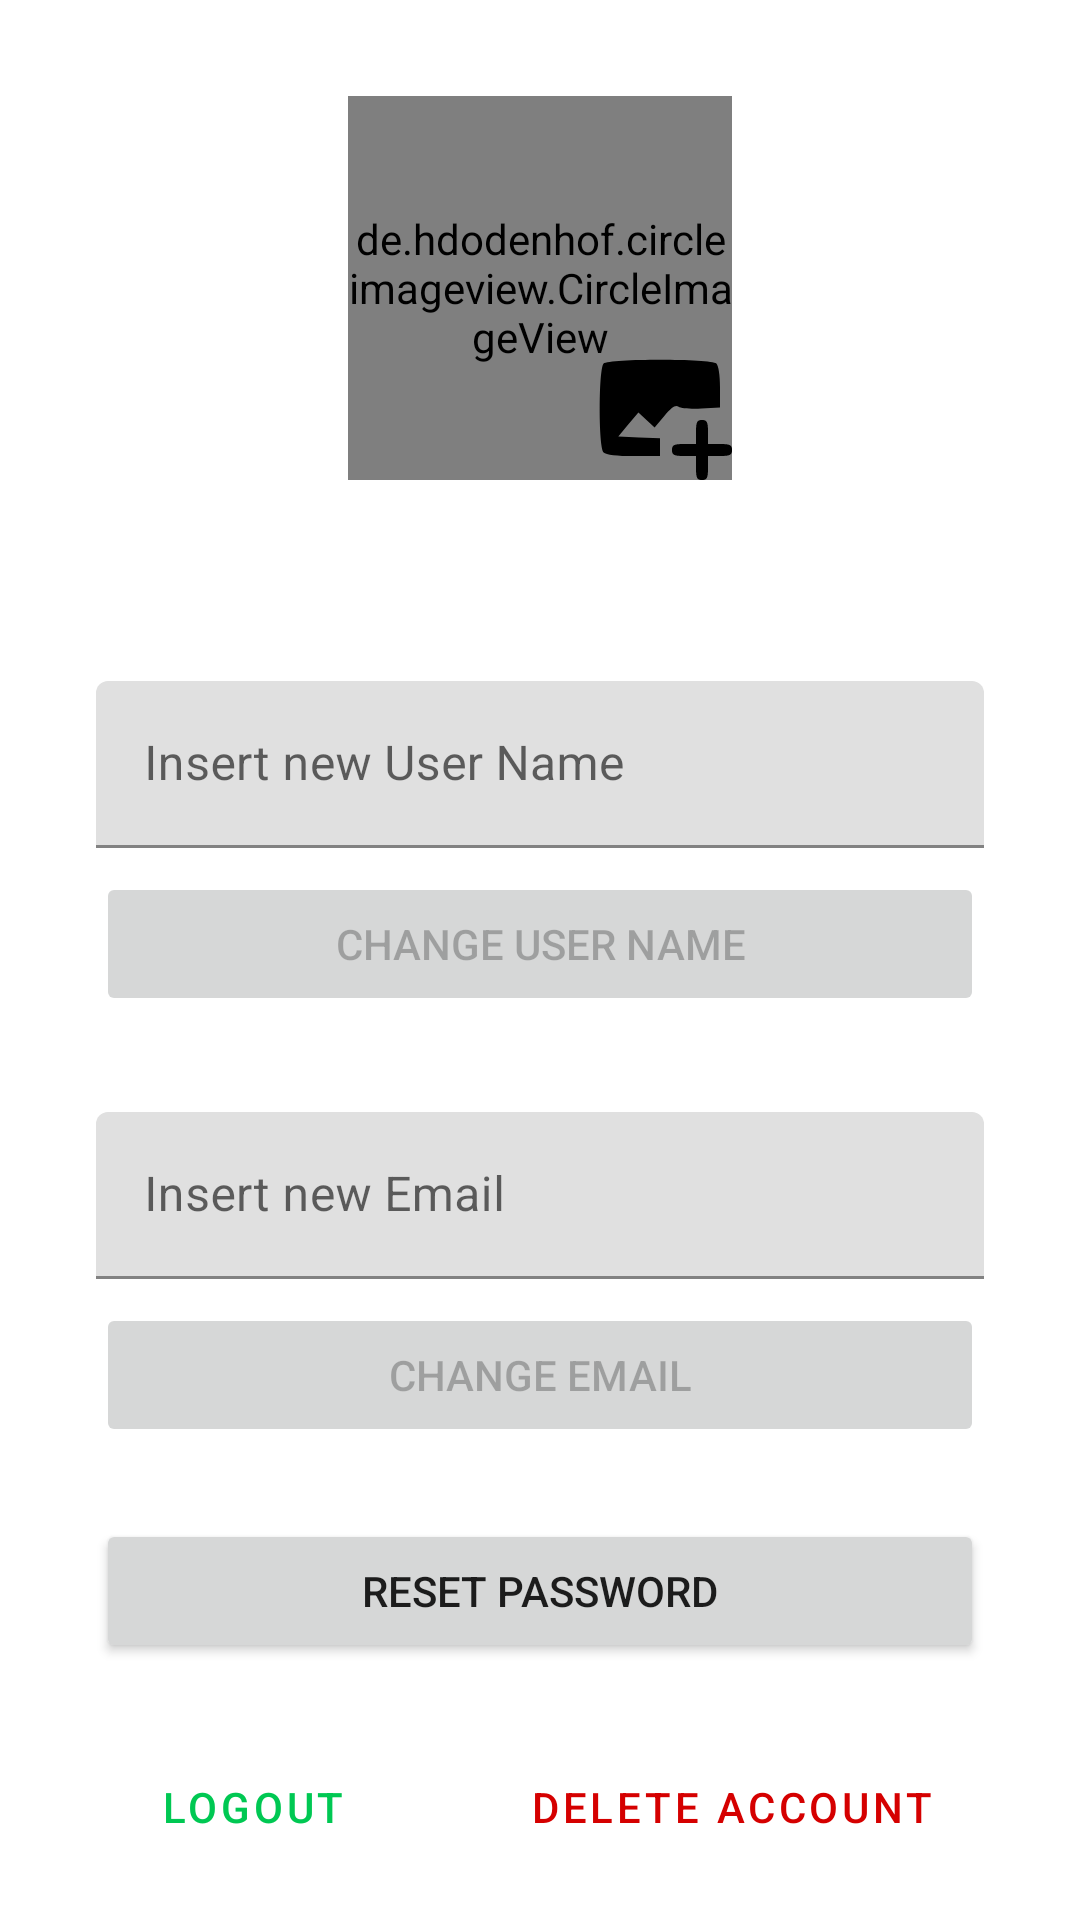

Reconstruct the res/layout file that produces this screen, plus the resources it refers to.
<!-- AndroidManifest.xml: application theme Theme.Letsgreen -->
<!-- res/layout/fragment_user_profile.xml -->
<?xml version="1.0" encoding="utf-8"?>
<androidx.constraintlayout.widget.ConstraintLayout xmlns:android="http://schemas.android.com/apk/res/android"
    xmlns:app="http://schemas.android.com/apk/res-auto"
    xmlns:tools="http://schemas.android.com/tools"
    android:layout_width="match_parent"
    android:layout_height="match_parent"
    tools:context=".ui.Login.Login">

    <ScrollView
        android:id="@+id/verticalScrollView"
        android:layout_width="match_parent"
        android:layout_height="match_parent"
        app:layout_constraintBottom_toBottomOf="parent"
        app:layout_constraintEnd_toEndOf="parent"
        app:layout_constraintStart_toStartOf="parent"
        app:layout_constraintTop_toTopOf="parent">

        <androidx.constraintlayout.widget.ConstraintLayout
            android:id="@+id/scrollLayout"
            android:layout_width="match_parent"
            android:layout_height="wrap_content">

            <de.hdodenhof.circleimageview.CircleImageView
                android:id="@+id/profile_image"
                android:layout_width="128dp"
                android:layout_height="128dp"
                android:layout_marginTop="32dp"
                android:src="@drawable/image_profile"
                app:civ_border_color="@color/green"
                app:civ_border_width="2dp"
                app:layout_constraintEnd_toEndOf="parent"
                app:layout_constraintStart_toStartOf="parent"
                app:layout_constraintTop_toTopOf="parent" />

            <ImageButton
                android:id="@+id/addPhoto"
                android:layout_width="48dp"
                android:layout_height="48dp"
                android:background="#00000000"
                android:src="@drawable/ic_icons8_add_image_48"
                android:contentDescription="@string/addphoto"
                app:layout_constraintBottom_toBottomOf="@+id/profile_image"
                app:layout_constraintEnd_toEndOf="@+id/profile_image" />

            <TextView
                android:id="@+id/textemailUser"
                android:layout_width="wrap_content"
                android:layout_height="wrap_content"
                android:layout_marginTop="24dp"
                android:contentDescription="@string/username"
                app:layout_constraintEnd_toEndOf="parent"
                app:layout_constraintStart_toStartOf="parent"
                app:layout_constraintTop_toBottomOf="@+id/profile_image" />

            <com.google.android.material.textfield.TextInputLayout
                android:id="@+id/newUsername"
                android:layout_width="match_parent"
                android:layout_height="wrap_content"
                android:layout_marginStart="32dp"
                android:layout_marginTop="24dp"
                android:layout_marginEnd="32dp"
                android:hint="@string/insert_new_user_name"
                app:layout_constraintEnd_toEndOf="parent"
                app:layout_constraintStart_toStartOf="parent"
                app:layout_constraintTop_toBottomOf="@+id/textemailUser">

                <com.google.android.material.textfield.TextInputEditText
                    android:id="@+id/textInputUserNameChange"
                    android:layout_width="match_parent"
                    android:layout_height="wrap_content" />

            </com.google.android.material.textfield.TextInputLayout>

            <Button
                android:id="@+id/buttonChangeUserName"
                android:layout_width="0dp"
                android:layout_height="wrap_content"
                android:layout_marginStart="32dp"
                android:layout_marginTop="8dp"
                android:layout_marginEnd="32dp"
                android:enabled="false"
                android:text="change User Name"
                app:layout_constraintEnd_toEndOf="parent"
                app:layout_constraintStart_toStartOf="parent"
                app:layout_constraintTop_toBottomOf="@+id/newUsername" />

            <com.google.android.material.textfield.TextInputLayout
                android:id="@+id/newEmailTextField"
                android:layout_width="match_parent"
                android:layout_height="wrap_content"
                android:layout_marginStart="32dp"
                android:layout_marginTop="32dp"
                android:layout_marginEnd="32dp"
                android:hint="@string/insertNewEmail"
                app:layout_constraintEnd_toEndOf="parent"
                app:layout_constraintStart_toStartOf="parent"
                app:layout_constraintTop_toBottomOf="@+id/buttonChangeUserName">

                <com.google.android.material.textfield.TextInputEditText
                    android:id="@+id/textInputEmailChange"
                    android:layout_width="match_parent"
                    android:layout_height="wrap_content" />

            </com.google.android.material.textfield.TextInputLayout>

            <Button
                android:id="@+id/buttonChangeEmail"
                android:layout_width="0dp"
                android:layout_height="wrap_content"
                android:layout_marginStart="32dp"
                android:layout_marginTop="8dp"
                android:layout_marginEnd="32dp"
                android:enabled="false"
                android:text="@string/buttonChangeEmail"
                app:layout_constraintEnd_toEndOf="parent"
                app:layout_constraintStart_toStartOf="parent"
                app:layout_constraintTop_toBottomOf="@+id/newEmailTextField" />

            <Button
                android:id="@+id/buttonPassword"
                android:layout_width="0dp"
                android:layout_height="wrap_content"
                android:layout_marginStart="32dp"
                android:layout_marginTop="24dp"
                android:layout_marginEnd="32dp"
                android:text="@string/buttonResetPassword"
                app:layout_constraintEnd_toEndOf="parent"
                app:layout_constraintStart_toStartOf="parent"
                app:layout_constraintTop_toBottomOf="@+id/buttonChangeEmail" />

            <Button
                android:id="@+id/logOut"
                style="@style/Widget.MaterialComponents.Button.TextButton"
                android:layout_width="wrap_content"
                android:layout_height="wrap_content"
                android:layout_marginTop="24dp"
                android:text="@string/logoutButton"
                app:layout_constraintEnd_toStartOf="@+id/buttonDeleteAccount"
                app:layout_constraintStart_toStartOf="parent"
                app:layout_constraintTop_toBottomOf="@+id/buttonPassword" />

            <Button
                android:id="@+id/buttonDeleteAccount"
                style="@style/Widget.MaterialComponents.Button.TextButton"
                android:layout_width="wrap_content"
                android:layout_height="wrap_content"
                android:layout_marginTop="24dp"
                android:text="@string/deleteAccountButton"
                android:textColor="@color/red"
                app:layout_constraintEnd_toEndOf="parent"
                app:layout_constraintStart_toEndOf="@+id/logOut"
                app:layout_constraintTop_toBottomOf="@+id/buttonPassword"
                app:strokeColor="@color/red" />

        </androidx.constraintlayout.widget.ConstraintLayout>

    </ScrollView>

</androidx.constraintlayout.widget.ConstraintLayout>
<!-- resources referenced by this layout -->
<resources>
  <color name="green">#00c853</color>
  <color name="red">#D50000</color>
  <!-- drawable ic_icons8_add_image_48 (drawable) -->
  <vector xmlns:android="http://schemas.android.com/apk/res/android"
      android:width="48dp"
      android:height="48dp"
      android:viewportWidth="48"
      android:viewportHeight="48">
    <path
        android:pathData="M5.2,9.2c-1.7,1.7 -1.7,27.9 0,29.6 0.8,0.8 4.5,1.2 10,1.2l8.8,-0 0,-3 0,-2.9 -7,-0.3 -6.9,-0.3 3.3,-4 3.4,-4 2.7,2.5 2.7,2.5 3.3,-3.9c2.5,-3 3.7,-3.7 4.7,-3 0.7,0.5 4.1,0.8 7.6,0.6l6.2,-0.4 0,-6.7c0,-3.9 -0.5,-7.2 -1.2,-7.9 -1.7,-1.7 -35.9,-1.7 -37.6,-0z"
        android:fillColor="#000000"
        android:strokeColor="#00000000"/>
    <path
        android:pathData="M36,32l0,4 -4,-0c-3.3,-0 -4,0.3 -4,2 0,1.7 0.7,2 4,2l4,-0 0,4c0,3.3 0.3,4 2,4 1.7,-0 2,-0.7 2,-4l0,-4 4,-0c3.3,-0 4,-0.3 4,-2 0,-1.7 -0.7,-2 -4,-2l-4,-0 0,-4c0,-3.3 -0.3,-4 -2,-4 -1.7,-0 -2,0.7 -2,4z"
        android:fillColor="#000000"
        android:strokeColor="#00000000"/>
  </vector>
  <string name="addphoto">addPhoto</string>
  <string name="buttonChangeEmail">Change email</string>
  <string name="buttonResetPassword">Reset password</string>
  <string name="deleteAccountButton">Delete account</string>
  <string name="insertNewEmail">Insert new Email</string>
  <string name="insert_new_user_name">Insert new User Name</string>
  <string name="logoutButton">Logout</string>
  <string name="username">userName</string>
  <style name="Theme.Letsgreen" parent="Theme.MaterialComponents.Light.NoActionBar">
          
          <item name="colorPrimary">@color/green</item>
          <item name="colorPrimaryVariant">@color/dark_green</item>
          <item name="colorOnPrimary">@color/black</item>
          
          <item name="colorSecondary">@color/green</item>
          <item name="colorSecondaryVariant">@color/dark_green</item>
          <item name="colorOnSecondary">@color/black</item>
          
          <item name="android:statusBarColor" tools:targetApi="l">?attr/colorPrimaryVariant</item>
          
      </style>
  <color name="dark_green">#009624</color>
  <color name="black">#FF000000</color>
</resources>
